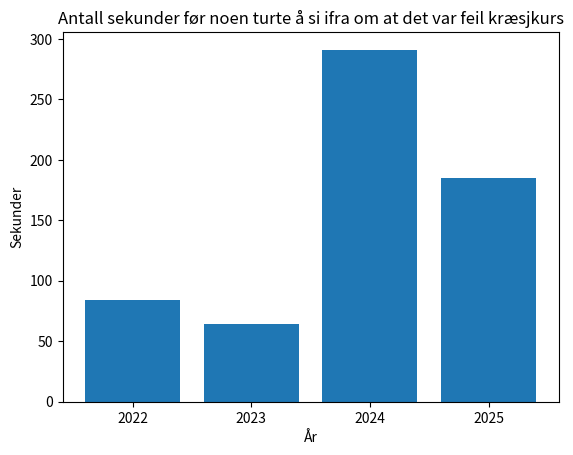

The script that saved this image:
import matplotlib.pyplot as plt

minutes = 3
seconds = 5

years = [2022, 2023, 2024, 2025]
results = [84, 64, 291, 185]

plt.bar(years, results)
plt.xticks(years)
plt.xlabel("År")
plt.ylabel("Sekunder")
plt.title("Antall sekunder før noen turte å si ifra om at det var feil kræsjkurs")
plt.savefig("stats.png")
plt.show()
